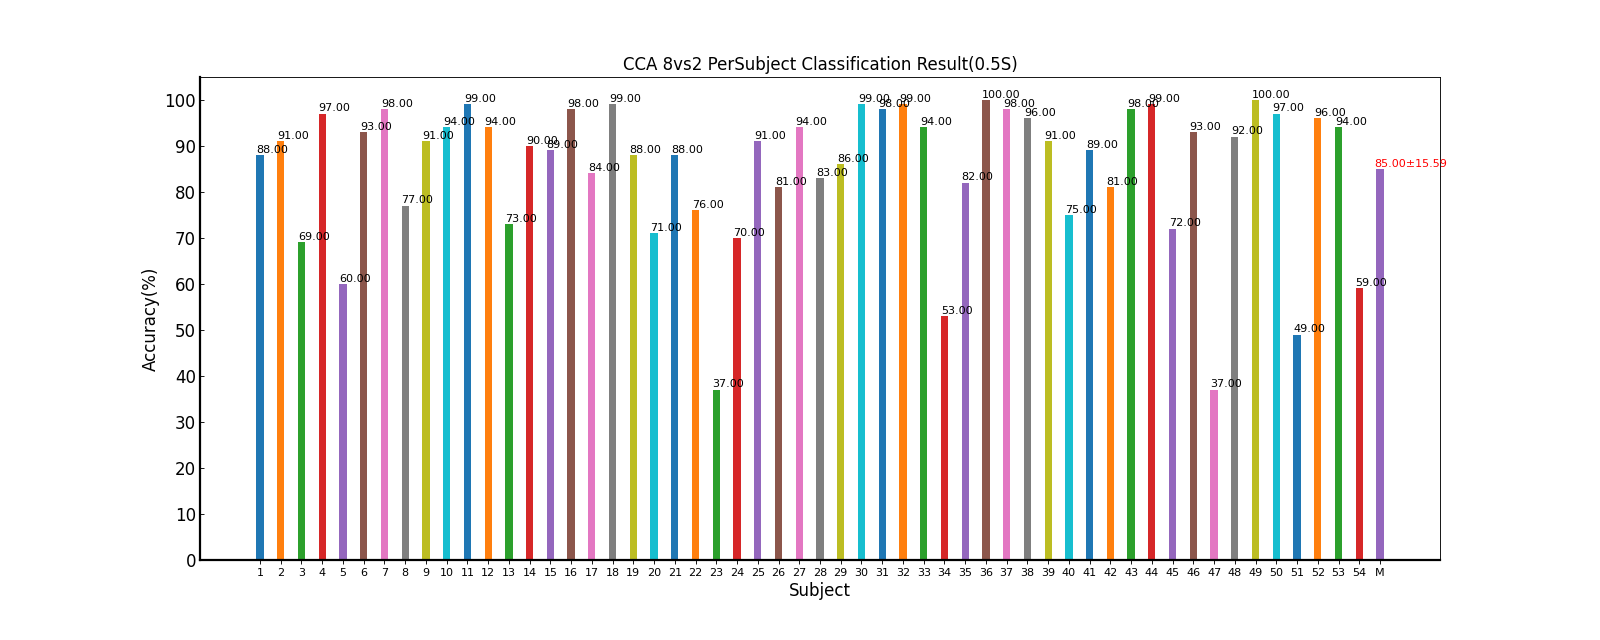

The table this chart was drawn from, first rows:
Fold1, Fold2, Fold3, Fold4, Fold5, Mean±Std
100, 70.00, 90.00, 95.00, 85.00, 88.00±11.51
95.00, 85.00, 90.00, 90.00, 95.00, 91.00±4.18
65.00, 70.00, 60.00, 75.00, 75.00, 69.00±6.52
85.00, 100, 100, 100, 100, 97.00±6.71
75.00, 55.00, 70.00, 60.00, 40.00, 60.00±13.69
95.00, 100, 95.00, 90.00, 85.00, 93.00±5.70
100, 95.00, 100, 95.00, 100, 98.00±2.74
80.00, 80.00, 80.00, 80.00, 65.00, 77.00±6.71
85.00, 90.00, 95.00, 90.00, 95.00, 91.00±4.18
85.00, 95.00, 95.00, 95.00, 100, 94.00±5.48
100, 100, 100, 100, 95.00, 99.00±2.24
85.00, 100, 95.00, 95.00, 95.00, 94.00±5.48
75.00, 80.00, 95.00, 60.00, 55.00, 73.00±16.05
85.00, 95.00, 95.00, 85.00, 90.00, 90.00±5.00
90.00, 80.00, 95.00, 95.00, 85.00, 89.00±6.52
100, 90.00, 100, 100, 100, 98.00±4.47
85.00, 90.00, 85.00, 80.00, 80.00, 84.00±4.18
95.00, 100, 100, 100, 100, 99.00±2.24
80.00, 80.00, 100, 100, 80.00, 88.00±10.95
65.00, 75.00, 60.00, 80.00, 75.00, 71.00±8.22
80.00, 100, 90.00, 90.00, 80.00, 88.00±8.37
75.00, 90.00, 80.00, 75.00, 60.00, 76.00±10.84
40.00, 50.00, 35.00, 30.00, 30.00, 37.00±8.37
80.00, 70.00, 65.00, 75.00, 60.00, 70.00±7.91
90.00, 80.00, 100, 95.00, 90.00, 91.00±7.42
85.00, 75.00, 80.00, 90.00, 75.00, 81.00±6.52
100, 90.00, 100, 95.00, 85.00, 94.00±6.52
70.00, 95.00, 85.00, 90.00, 75.00, 83.00±10.37
75.00, 80.00, 95.00, 90.00, 90.00, 86.00±8.22
100, 100, 95.00, 100, 100, 99.00±2.24
95.00, 95.00, 100, 100, 100, 98.00±2.74
100, 100, 100, 100, 95.00, 99.00±2.24
95.00, 100, 100, 85.00, 90.00, 94.00±6.52
30.00, 55.00, 50.00, 85.00, 45.00, 53.00±20.19
70.00, 90.00, 80.00, 80.00, 90.00, 82.00±8.37
100, 100, 100, 100, 100, 100.00±0.00
100, 100, 100, 95.00, 95.00, 98.00±2.74
100, 95.00, 100, 90.00, 95.00, 96.00±4.18
90.00, 85.00, 95.00, 95.00, 90.00, 91.00±4.18
80.00, 70.00, 80.00, 75.00, 70.00, 75.00±5.00
100, 95.00, 90.00, 85.00, 75.00, 89.00±9.62
85.00, 85.00, 80.00, 75.00, 80.00, 81.00±4.18
95.00, 100, 100, 95.00, 100, 98.00±2.74
95.00, 100, 100, 100, 100, 99.00±2.24
70.00, 65.00, 70.00, 80.00, 75.00, 72.00±5.70
95.00, 90.00, 95.00, 95.00, 90.00, 93.00±2.74
40.00, 25.00, 45.00, 40.00, 35.00, 37.00±7.58
95.00, 95.00, 90.00, 95.00, 85.00, 92.00±4.47
100, 100, 100, 100, 100, 100.00±0.00
90.00, 100, 95.00, 100, 100, 97.00±4.47
45.00, 55.00, 60.00, 50.00, 35.00, 49.00±9.62
90.00, 100, 95.00, 100, 95.00, 96.00±4.18
100, 95.00, 95.00, 90.00, 90.00, 94.00±4.18
65.00, 70.00, 45.00, 40.00, 75.00, 59.00±15.57
84.17, 85.65, 86.85, 86.02, 82.31, 85.00±15.59
